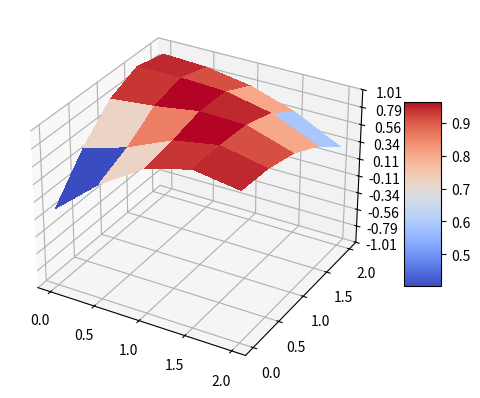

The matplotlib source for this figure:
import matplotlib.pyplot as plt
from matplotlib import cm
from matplotlib.ticker import LinearLocator
import numpy as np

fig, ax = plt.subplots(subplot_kw={"projection": "3d"})

# Make data.
X = np.arange(0, 2.5, 0.5)
Y = np.arange(0, 2.5, 0.5)
X, Y = np.meshgrid(X, Y)
R = np.sqrt(X**2 + Y**2)
Z = np.sin(R)

# Plot the surface.
surf = ax.plot_surface(X, Y, Z, cmap=cm.coolwarm,
                       linewidth=0, antialiased=False)

# Customize the z axis.
ax.set_zlim(-1.01, 1.01)
ax.zaxis.set_major_locator(LinearLocator(10))
# A StrMethodFormatter is used automatically
ax.zaxis.set_major_formatter('{x:.02f}')

# Add a color bar which maps values to colors.
fig.colorbar(surf, shrink=0.5, aspect=5)

plt.show()